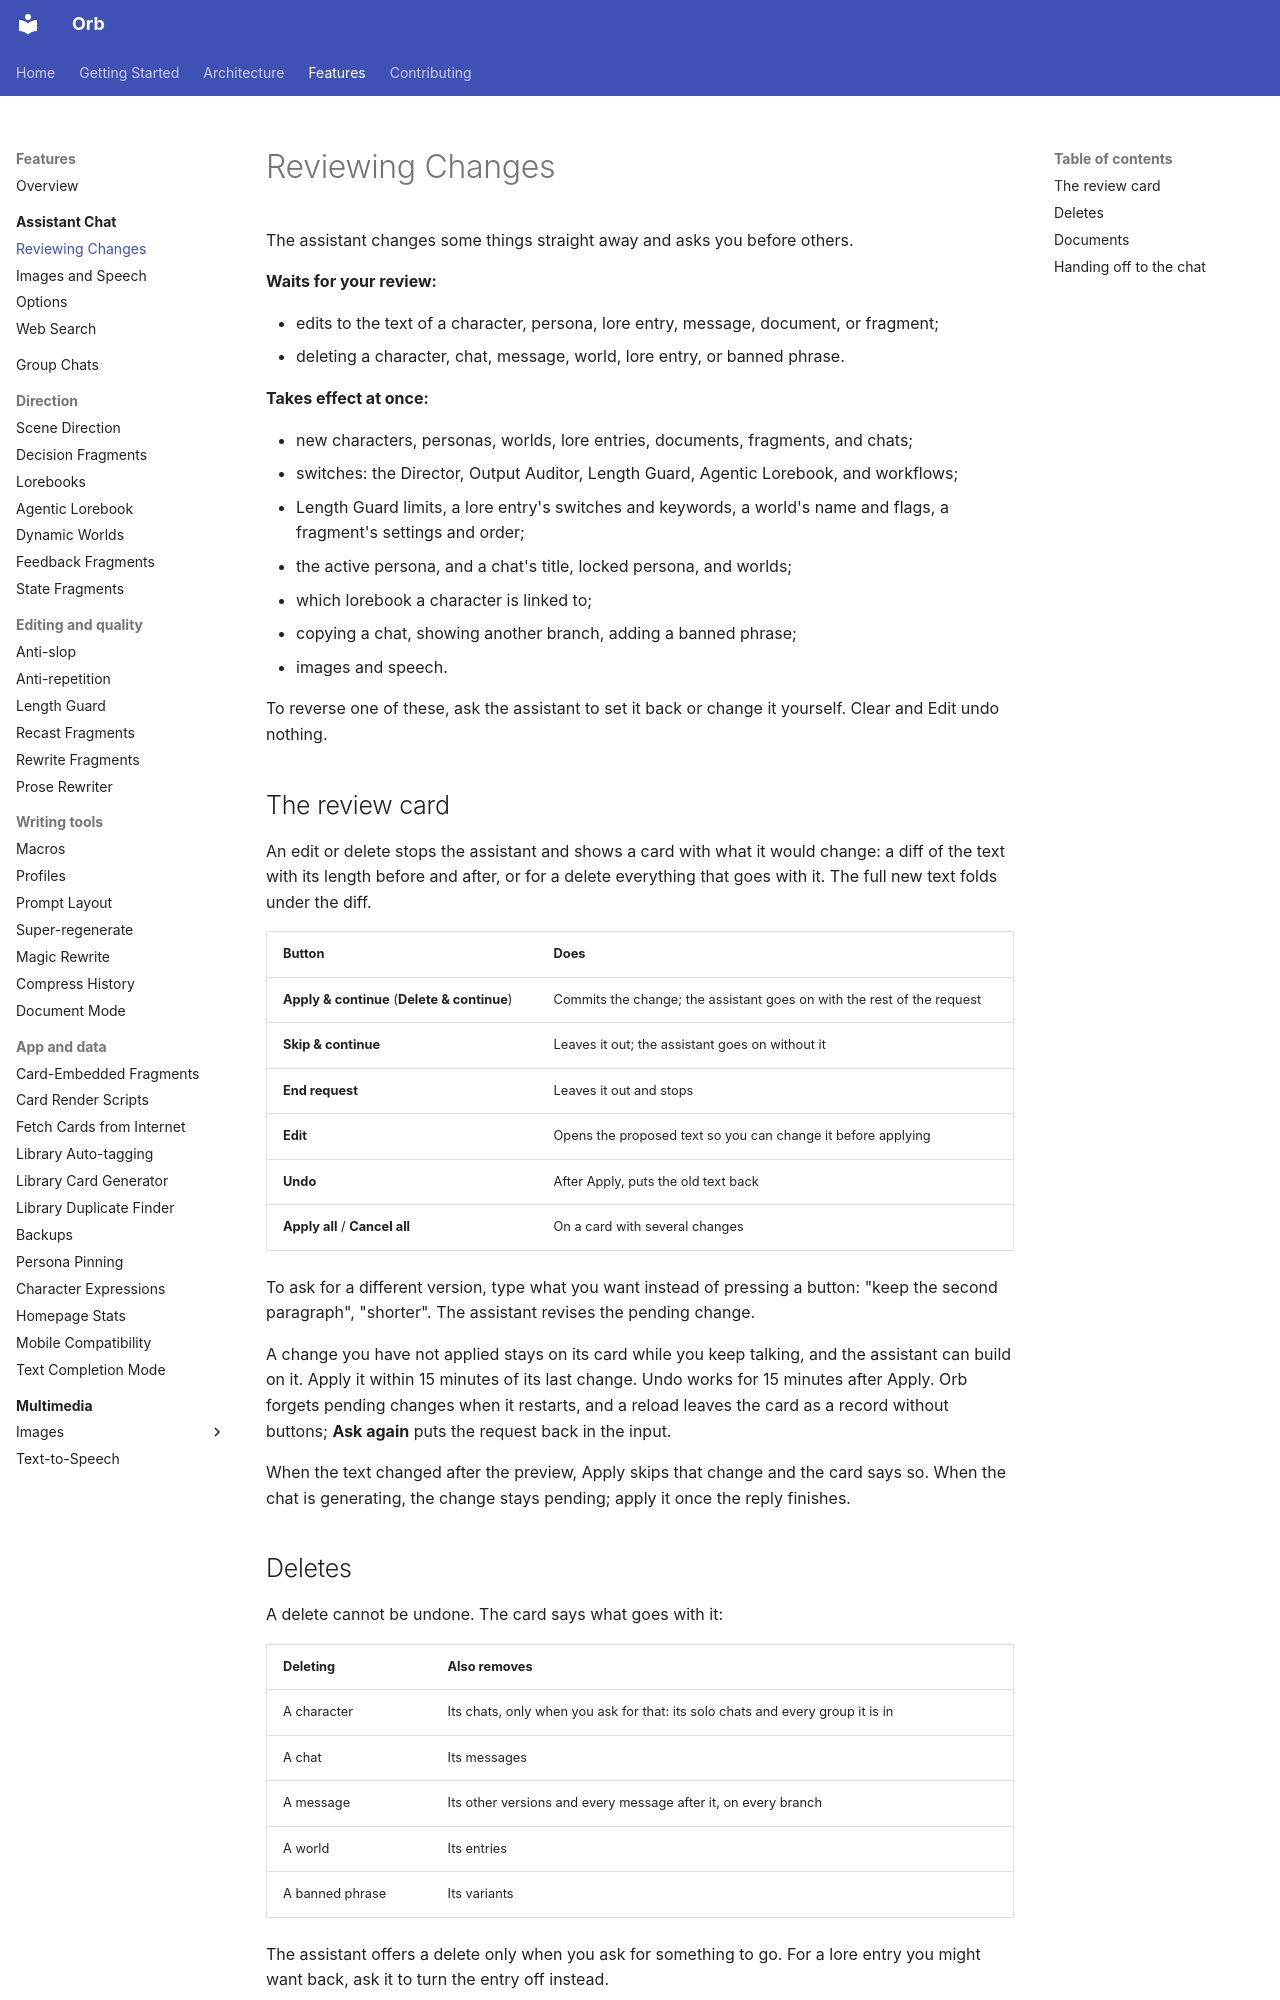

repository: OrbFrontend/Orb · page: features/assistant/reviewing-changes/index.html · generator: mkdocs

# Reviewing Changes

The assistant changes some things straight away and asks you before others.

**Waits for your review:**

- edits to the text of a character, persona, lore entry, message, document, or
  fragment;
- deleting a character, chat, message, world, lore entry, or banned phrase.

**Takes effect at once:**

- new characters, personas, worlds, lore entries, documents, fragments, and chats;
- switches: the Director, Output Auditor, Length Guard, Agentic Lorebook, and
  workflows;
- Length Guard limits, a lore entry's switches and keywords, a world's name and
  flags, a fragment's settings and order;
- the active persona, and a chat's title, locked persona, and worlds;
- which lorebook a character is linked to;
- copying a chat, showing another branch, adding a banned phrase;
- images and speech.

To reverse one of these, ask the assistant to set it back or change it yourself.
Clear and Edit undo nothing.

## The review card

An edit or delete stops the assistant and shows a card with what it would
change: a diff of the text with its length before and after, or for a delete
everything that goes with it. The full new text folds under the diff.

| Button | Does |
|---|---|
| **Apply & continue** (**Delete & continue**) | Commits the change; the assistant goes on with the rest of the request |
| **Skip & continue** | Leaves it out; the assistant goes on without it |
| **End request** | Leaves it out and stops |
| **Edit** | Opens the proposed text so you can change it before applying |
| **Undo** | After Apply, puts the old text back |
| **Apply all** / **Cancel all** | On a card with several changes |

To ask for a different version, type what you want instead of pressing a
button: "keep the second paragraph", "shorter". The assistant revises the
pending change.

A change you have not applied stays on its card while you keep talking, and the
assistant can build on it. Apply it within 15 minutes of its last change. Undo
works for 15 minutes after Apply. Orb forgets pending changes when it restarts,
and a reload leaves the card as a record without buttons; **Ask again** puts the
request back in the input.

When the text changed after the preview, Apply skips that change and the card
says so. When the chat is generating, the change stays pending; apply it once
the reply finishes.

## Deletes

A delete cannot be undone. The card says what goes with it:

| Deleting | Also removes |
|---|---|
| A character | Its chats, only when you ask for that: its solo chats and every group it is in |
| A chat | Its messages |
| A message | Its other versions and every message after it, on every branch |
| A world | Its entries |
| A banned phrase | Its variants |

The assistant offers a delete only when you ask for something to go. For a lore
entry you might want back, ask it to turn the entry off instead.
